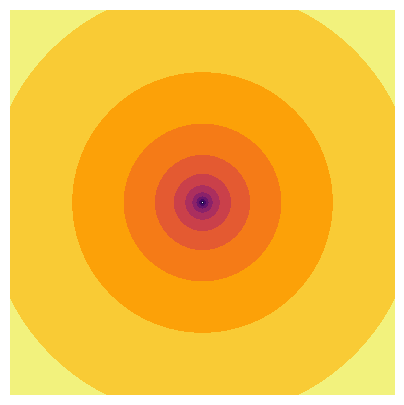
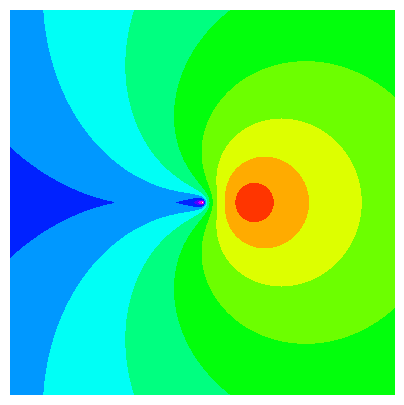
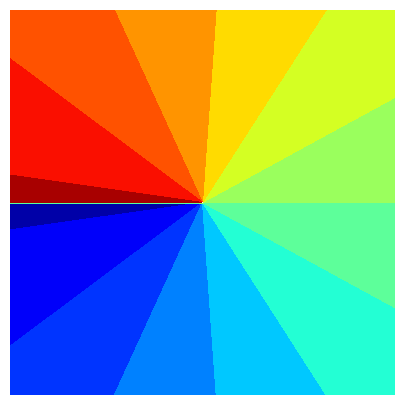

Python code for these plots, in order:
#!/usr/bin/env python3
import numpy as np
import matplotlib.pyplot as plt

def main():
    # ---------------------------------------------------
    # 1) Set up the domain: x, y in [-4, 4]
    # ---------------------------------------------------
    n_points = 401
    x_vals = np.linspace(-4, 4, n_points)
    y_vals = np.linspace(-4, 4, n_points)
    X, Y = np.meshgrid(x_vals, y_vals)

    # Create complex grid and avoid log(0) by masking
    Z = X + 1j * Y
    zero_mask = (X == 0) & (Y == 0)
    Z[zero_mask] = np.nan

    # Compute complex log
    with np.errstate(divide='ignore', invalid='ignore'):
        Z_ln = np.log(Z)

    # Extract components
    ln_real = np.real(Z_ln)
    ln_imag = np.imag(Z_ln)
    ln_abs  = np.abs(Z_ln)

    # Number of discrete color bands
    n_levels = 12

    # ---------------------------------------------------
    # 2) Real part with Inferno (discrete)
    # ---------------------------------------------------
    fig_re, ax_re = plt.subplots(figsize=(5, 5), dpi=100)
    ax_re.contourf(X, Y, ln_real, levels=n_levels, cmap='inferno')
    # Remove axes, labels, ticks, etc.
    ax_re.set_aspect('equal', 'box')
    ax_re.axis('off')

    fig_re.savefig('real_inferno.svg', format='svg', bbox_inches='tight', pad_inches=0)
    plt.close(fig_re)

    # ---------------------------------------------------
    # 3) Absolute value with hsv (discrete)
    # ---------------------------------------------------
    fig_abs, ax_abs = plt.subplots(figsize=(5, 5), dpi=100)
    ax_abs.contourf(X, Y, ln_abs, levels=n_levels, cmap='hsv')
    ax_abs.set_aspect('equal', 'box')
    ax_abs.axis('off')

    fig_abs.savefig('abs_hsv.svg', format='svg', bbox_inches='tight', pad_inches=0)
    plt.close(fig_abs)

    # ---------------------------------------------------
    # 4) Imag part with jet (discrete)
    # ---------------------------------------------------
    fig_im, ax_im = plt.subplots(figsize=(5, 5), dpi=100)
    ax_im.contourf(X, Y, ln_imag, levels=n_levels, cmap='jet')
    ax_im.set_aspect('equal', 'box')
    ax_im.axis('off')

    fig_im.savefig('imag_jet.svg', format='svg', bbox_inches='tight', pad_inches=0)
    plt.close(fig_im)

if __name__ == "__main__":
    main()
